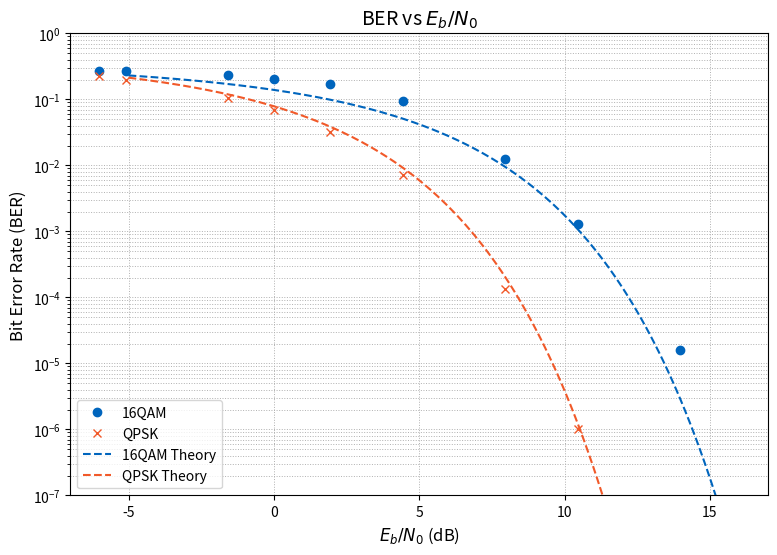
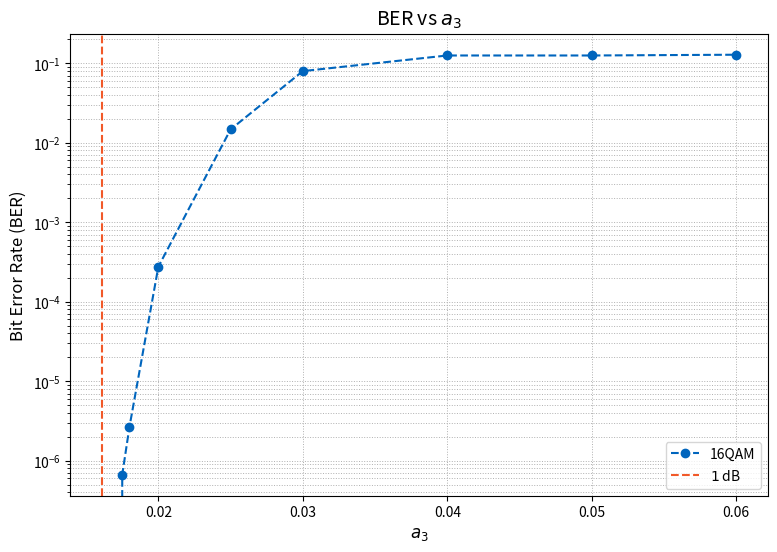

Write the Python code that produced these figures, in order.
import numpy as np
import matplotlib.pyplot as plt  
from scipy.special import erfc

Blue    = (       0, 101/255, 189/255 )
Green   = (  52/255, 129/255,  65/255 )
Orange  = ( 241/255,  89/255,  41/255 )

n_arr   = np.array([0.2,0.3,0.4,0.6,0.8,1,1.2,1.8,2])
snr_arr = 20 * np.log10(1/n_arr)
Pe_arr_16qam = np.array([ 0.0016,0.12743333333333334,1.2444,9.461433333333334,17.338866666666668,20.4246,23.5777,26.555733333333333,27.242233333333335 ])/100 # Not norm
#Pe_arr_16qam  = np.array([ 0.0034,0.158033,1.08706,5.37286,15.9121,21.52793,26.033066,28.36003,30.0617667,31.5278668,35.19463336,36.208833 ])/100

Pe_arr_qpsk  = np.array([ 0.0,0.0001,0.0135,0.7241,3.2046,6.836,10.59,19.9,22.265 ])/100


# --- Theoretical BER ---
EbN0_dB = np.linspace(-5, 25, 200)
EbN0_lin = 10**(EbN0_dB / 10)

BER_qpsk_theory = 0.5 * erfc(np.sqrt(EbN0_lin))

BER_16qam_theory = (3/8) * erfc(np.sqrt((0.4 * EbN0_lin)))

# Plot
plt.figure(figsize=(9, 6))

plt.semilogy(snr_arr, Pe_arr_16qam, 'o',color=Blue, label='16QAM')
plt.semilogy(snr_arr[1:], Pe_arr_qpsk[1:], 'x',color=Orange, label='QPSK')


plt.semilogy(EbN0_dB, BER_16qam_theory, '--',color=Blue, label='16QAM Theory')
plt.semilogy(EbN0_dB, BER_qpsk_theory, '--',color=Orange, label='QPSK Theory')

# Formatting
plt.grid(True, which='both', linestyle=':', linewidth=0.7)
plt.xlabel(r'$E_b/N_0$ (dB)', fontsize=12)
plt.ylabel('Bit Error Rate (BER)', fontsize=12)
plt.title(r'BER vs $E_b/N_0$', fontsize=14)
plt.legend(loc='lower left', fontsize=10)
plt.xlim(-7,17)
plt.ylim(1e-7, 1)

plt.show()


# a_3

a_3_arr_16qam = np.array([ 0.0161111,0.0175,0.018,0.02,0.025, 0.03,0.04,0.05 ,0.06])

Pe_arr_16qam  = np.array([0,6.666666666666667e-05,0.0002666666666666667,0.027566666666666666,1.4691,7.955,12.505066666666666,12.505066666666666,12.784133333333333]) / 100

# Plot
plt.figure(figsize=(9, 6))

plt.semilogy(a_3_arr_16qam, Pe_arr_16qam, 'o--',color=Blue, label='16QAM')

plt.axvline(x=0.0161111, color=Orange, linestyle='--', linewidth=1.5, label=r'$1$ dB')
# Formatting
plt.grid(True, which='both', linestyle=':', linewidth=0.7)
plt.xlabel(r'$a_3$', fontsize=12)
plt.ylabel('Bit Error Rate (BER)', fontsize=12)
plt.title(r'BER vs $a_3$', fontsize=14)
plt.legend(loc='lower right', fontsize=10)

plt.show()